Run: headless pygame with SDL's dummy video driver; simulated clock (each Clock.tick advances the game by its frame time, no real sleeping); random seed 0; keys injected as events and as key.get_pressed() state; no mouse input.
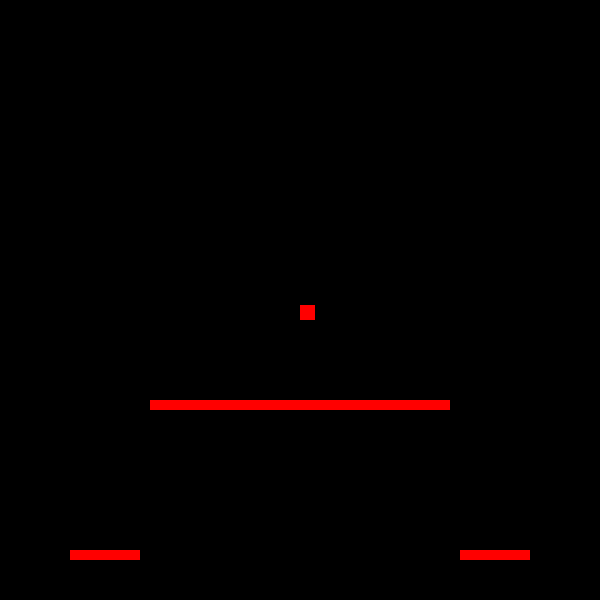
Frame 1 of 4 · flips 1–60 · no input
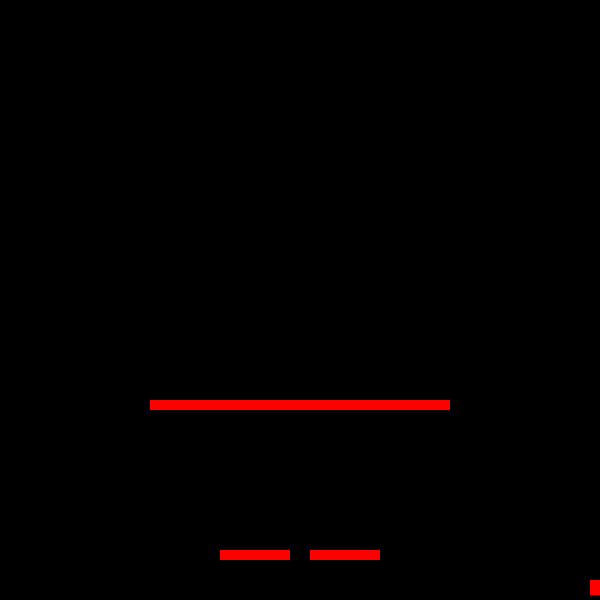
Frame 2 of 4 · flips 61–180 · tapped SPACE, RETURN · held RIGHT (→), D
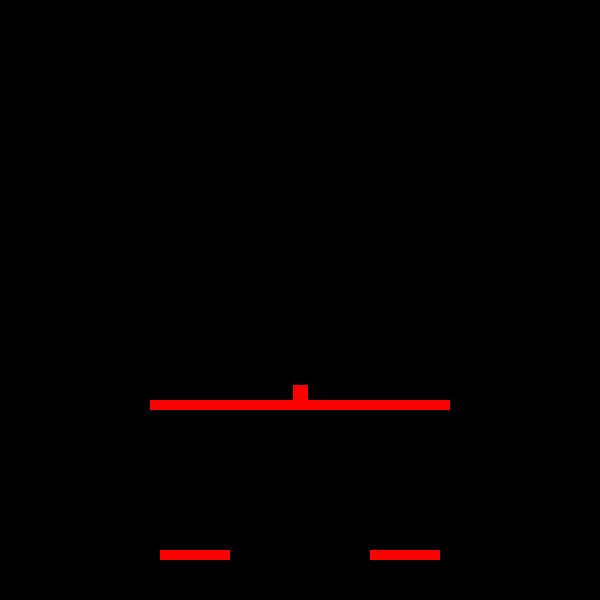
Frame 3 of 4 · flips 181–300 · held DOWN (↓), S
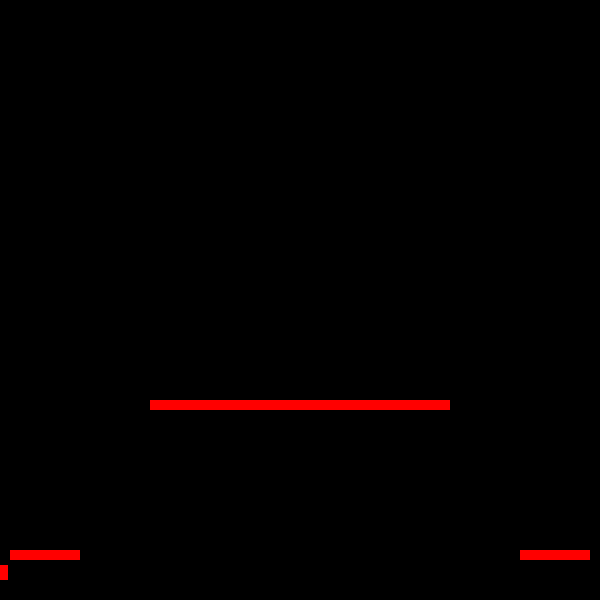
Frame 4 of 4 · flips 301–420 · held LEFT (←), A, UP (↑), W

The pygame program that drew these frames:

import pygame, math

# copy of previous platform detection code: (self.square.x >= platform1.rect.x and self.square.x <= platform1.rect.x + 70 and self.square.y <= platform1.rect.y - 15 and self.square.y >= platform1.rect.y - 18) or (self.square.x >= platform2.rect.x and self.square.x <= platform2.rect.x + 70 and self.square.y <= platform2.rect.y - 15 and self.square.y >= platform2.rect.y - 18) or (self.square.x >= platform3.rect.x and self.square.x <= platform3.rect.x + 300 and self.square.y <= platform3.rect.y - 15 and self.square.y >= platform3.rect.y - 18)
#Color Palette
color_dict = {"white":(255, 255, 255),"red":(255, 0, 0), "green":(0, 255, 0), "blue":(0, 0, 255), "black":(0, 0, 0)}

bullet_list = []

def update_window():
    #Makes the background and all of the objects
    win.fill((0,0,0))
    #Draws the platforms
    pygame.draw.rect(win,color_dict["red"],platform1.rect)
    pygame.draw.rect(win,color_dict["red"],platform2.rect)
    pygame.draw.rect(win,color_dict['red'],platform3.rect)
    #Draws the players
    pygame.draw.rect(win,color_dict["green"],(player1.square))
    pygame.draw.rect(win,color_dict['red'],(player2.square))

class Gun ():
    def __init__(self, owner, ammo, bulletvel, cooldown):
        self.bulletvel = bulletvel
        self.cooldown = cooldown
        self.ammo = ammo
        self.last = pygame.time.get_ticks()
        self.owner = owner
    #Shoot method(Outputs a bullet)
    def shoot(self):
        now = pygame.time.get_ticks()
        #Checks for cooldown
        if now - self.last >= self.cooldown and self.ammo > 0:
            self.last = now
            self.ammo -= 1
            bullet_list.append(Bullet(self.owner, self.bulletvel))
        #Delays and then reloads the gun
        elif self.ammo <= 0:
            if now - self.last >= 3000:
                self.last = now
                self.ammo = 10
                bullet_list.append(Bullet(self.owner, self.bulletvel))

# Bullet Class
class Bullet(object):
    #Constructor
    def __init__(self, owner, velocity):
        self.owner = owner
        if self.owner.lastrecorded == 'LEFT':
            self.x = self.owner.square.x - 20
            self.direction = -1
        if self.owner.lastrecorded == 'RIGHT' or self.owner.lastrecorded == None:
            self.x = self.owner.square.x + 20
            self.direction = 1
        self.y = owner.square.y
        self.velocity = velocity
        self.width = 10
        self.height = 5
        #self.bullet = pygame.Rect(self.x,self.y,10,5)
    def move(self):
        self.velocity = self.direction * abs(self.velocity)
        self.x += self.velocity
    def check_collision(self):
        pass
        #if player2.square.x == self.x + self.width:
            #player2.x += 1
#Our player class
class Player(object):
    def __init__(self,x,y,width,height,yvel,xvel, mass, jvel, player_num, lives):
        self.lastrecorded = None
        self.yvel = yvel
        self.xvel = xvel
        self.mass = mass
        self.y = y
        self.square = pygame.Rect(x,y,width,height)
        self.ammo = 100
        self.isJump = False
        self.jvel = jvel
        self.player_num = player_num
        self.lives = lives
        self.jumpcount = 0
        self.isgravity = True
        self.touching_platform = False
    def move(self):
        if self.isJump == False:
            self.square.y += self.yvel
        self.square.x += self.xvel
        #Checks for key presses(Player 1)
        if self.player_num == 1:
            if keys[pygame.K_LEFT]:
                self.square.x-= 10
                self.lastrecorded = 'LEFT'
            if keys[pygame.K_RIGHT]:
                self.square.x += 10
                self.lastrecorded = 'RIGHT'
            if keys[pygame.K_DOWN]:
                if self.touching_platform == True:
                    self.square.y += 5
                    self.isgravity = True
                    self.touching_platform = False
        #Checks for key presses(Player 2)
        elif self.player_num == 2:
            if keys[pygame.K_a]:
                self.square.x-= 10
                self.lastrecorded = 'LEFT'
            if keys[pygame.K_d]:
                self.square.x += 10
                self.lastrecorded = 'RIGHT'
            if keys[pygame.K_s]:
                if self.touching_platform == True:
                    self.square.y += 5
                    self.isgravity = True
                    self.touching_platform = False
    def jumpy(self):
        #This kind of works
        if self.isJump:
            if self.touching_platform == False:
                if self.jvel>= 0:
                    F =(1 / 2)* self.mass *(self.jvel**2)
                elif self.jvel < 0:
                    F = (1/2) * self.mass * -1 * (self.jvel**2)
                self.square.y-= F
                self.jvel-=1
            else:
                self.isJump = False
                self.jvel = 8
    def respawn(self):
        pygame.time.delay(100)
        self.square.y = 50
        self.square.x = 300 - (self.square.width/2)
        self.lives -= 1
    #def gravity(self):
        #if self.isgravity:
            #if self.touching_platform == False:
                #self.square.y += 10
            #else:
                #self.isgravity = False
    def check_for_platform(self, platform1, platform2, platform3):
        #Detecs if player is on platform or not(Platform Collision)
        if self.square.x >= platform1.rect.x and self.square.x <= platform1.rect.x + platform1.rect.width and self.square.y <= platform1.rect.y and self.square.y >= platform1.rect.y - 20:
            self.xvel = platform1.vel
            self.jumpcount = 0
            self.yvel = 0
            self.square.y = (platform1.rect.y - self.square.height)
            self.touching_platform = True
        elif self.square.x >= platform2.rect.x and self.square.x <= platform2.rect.x + platform2.rect.width and self.square.y <= platform2.rect.y and self.square.y >= platform2.rect.y - 20:
            self.xvel = platform2.vel
            self.jumpcount = 0
            self.yvel = 0
            self.square.y = (platform2.rect.y - self.square.height)
            self.touching_platform = True
        elif self.square.x >= platform3.rect.x and self.square.x <= platform3.rect.x + platform3.rect.width and self.square.y <= platform3.rect.y and self.square.y >= platform3.rect.y - 20:
            self.xvel = platform3.vel
            self.jumpcount = 0
            self.yvel = 0
            self.square.y = (platform3.rect.y - self.square.height)
            self.touching_platform = True
        else:
            self.xvel = 0
            self.yvel = 15
class Platform(object):
    def __init__(self,x,y,width,height,vel):
        self.rect = pygame.Rect(x,y,width,height)
        self.vel = vel
    def moves(self):
        self.rect.x += self.vel
        if self.rect.x > 530:
            self.vel *= -1
        if self.rect.x < 0:
            self.vel *= -1
        pygame.display.update()


#Creates all of the objects
#Order goes as follows: x, y, width, height, vel
platform1 = Platform(0,550,70,10, 5)
platform2 = Platform(530,550,70,10, -5)
platform3 = Platform(150,400,300,10,0)
#Order goes as follows: x,y,width,height,yvel,xvel, mass, jvel, player_num, lives
player1 = Player(300,100,15,15,10,0,1,8, 1, 10)
player2 = Player(300,100,15,15,10,0,1,8, 2, 10)
#Order goes as follows: owner, ammo, bulletvel, cooldown
gun1 = Gun(player1, 10, 50, 400)
gun2 = Gun(player2, 10, 50, 400)

#Sets up the window
win = pygame.display.set_mode((600, 600))
pygame.display.set_caption("This is pygame")
run = True

#Main
while run:
    pygame.time.delay(100)
    #To let the user quit the window
    for event in pygame.event.get():
        if event.type == pygame.QUIT:
            run=False
    keys = pygame.key.get_pressed()
    update_window()
    #Makes the platforms move
    platform1.moves()
    platform2.moves()
    platform3.moves()
    #Actions of both players
    #moves
    player1.move()
    player2.move()
    #Jumps
    if player1.isJump == False:
        if keys[pygame.K_UP]:
            if player1.jumpcount == 0:
                player1.jvel = 8
                player1.jumpcount += 1
                player1.isJump = True
            elif player1.jumpcount == 1:
                player1.jvel = 8
                player1.jumpcount += 1
                player1.isJump = True
    player1.jumpy()
    if player2.isJump == False:
        if keys[pygame.K_w]:
            if player2.jumpcount == 0:
                player2.jvel = 8
                player2.jumpcount += 1
                player2.isJump = True
            elif player2.jumpcount == 1:
                player2.jvel = 8
                player2.jumpcount += 1
                player2.isJump = True
    player2.jumpy()
    #respawn
    if player1.square.y > 600:
        player1.respawn()
    if player2.square.y > 600:
        player2.respawn()
    #check for platform collision
    player1.check_for_platform(platform1, platform2, platform3)
    player2.check_for_platform(platform1, platform2, platform3)
    #Gravity
    #player1.gravity()
    #player2.gravity()
    #Shoots
    if keys[pygame.K_SPACE]:
        gun1.shoot()
    if keys[pygame.K_z]:
        gun2.shoot()
    for bullet in bullet_list:
        if bullet.x > 600 or bullet.x < 0:
            bullet_list.remove(bullet)
        else:
            if bullet.owner == player1:
                color = color_dict['white']
                pygame.draw.rect(win,color,(bullet.x, player1.square.y,bullet.width,bullet.height))
            else:
                color = color_dict['red']
                pygame.draw.rect(win,color,(bullet.x, player2.square.y,bullet.width,bullet.height))
            bullet.move()
    pygame.display.update()
pygame.quit()
